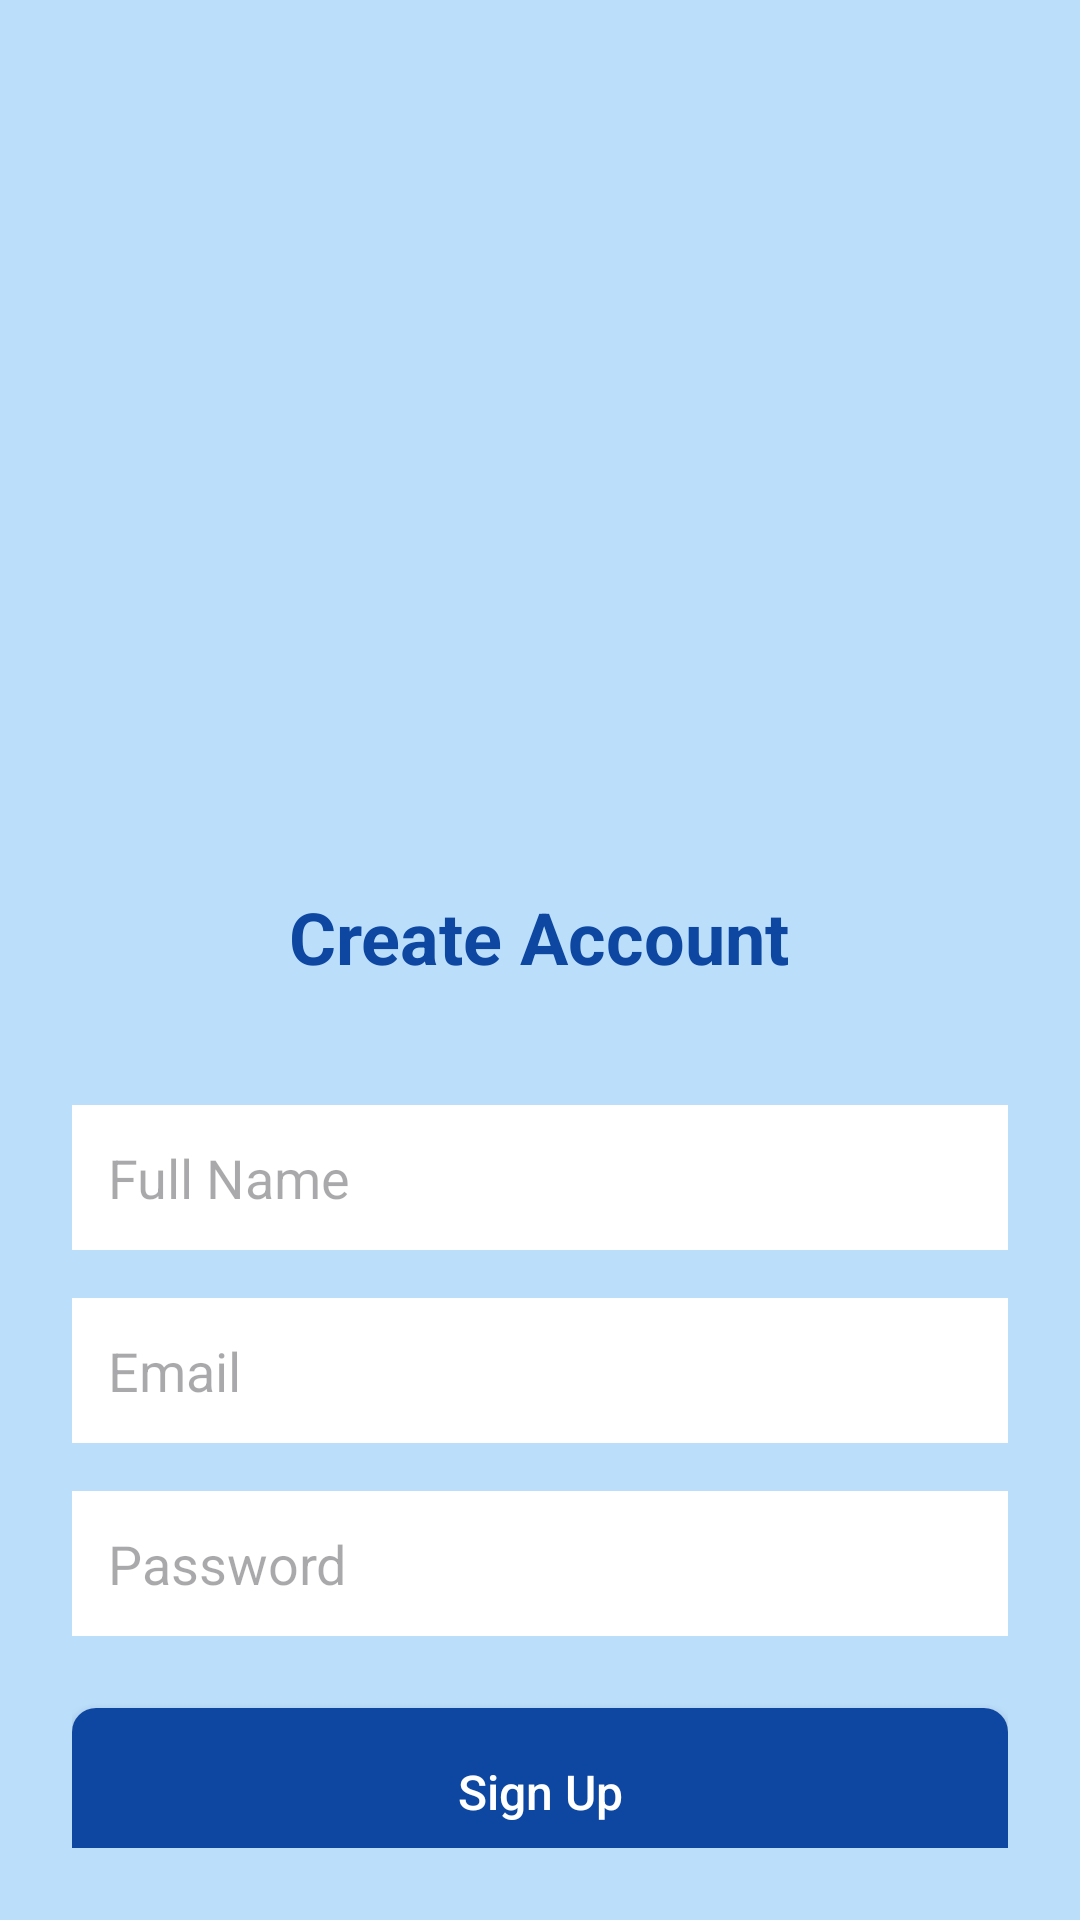

Layout XML and referenced resources for this Android screen:
<!-- AndroidManifest.xml: application theme Theme.Lab_Exam_3_Personal_Finance_tracker -->
<!-- res/layout/activity_sign_up.xml -->
<?xml version="1.0" encoding="utf-8"?>
<ScrollView xmlns:android="http://schemas.android.com/apk/res/android"
    xmlns:app="http://schemas.android.com/apk/res-auto"
    android:layout_width="match_parent"
    android:layout_height="match_parent"
    android:background="#BBDEFB"
    android:padding="24dp">

    <LinearLayout
        android:layout_width="match_parent"
        android:layout_height="wrap_content"
        android:orientation="vertical"
        android:gravity="center_horizontal"
        android:paddingTop="60dp">


        <ImageView
            android:id="@+id/imgSignUp"
            android:layout_width="180dp"
            android:layout_height="180dp"
            android:src="@drawable/signup_illustration"
            android:background="@drawable/circle_background"
            android:scaleType="centerCrop"
            android:layout_marginBottom="32dp"
            android:contentDescription="Sign Up Illustration" />


        <TextView
            android:layout_width="wrap_content"
            android:layout_height="wrap_content"
            android:text="Create Account"
            android:textSize="24sp"
            android:textStyle="bold"
            android:textColor="#0D47A1"
            android:paddingBottom="40dp" />


        <EditText
            android:id="@+id/etFullName"
            android:layout_width="match_parent"
            android:layout_height="wrap_content"
            android:hint="Full Name"
            android:inputType="textPersonName"
            android:background="@android:color/white"
            android:backgroundTint="#FFFFFF"
            android:padding="12dp"
            android:layout_marginBottom="16dp" />


        <EditText
            android:id="@+id/etEmail"
            android:layout_width="match_parent"
            android:layout_height="wrap_content"
            android:hint="Email"
            android:inputType="textEmailAddress"
            android:background="@android:color/white"
            android:backgroundTint="#FFFFFF"
            android:padding="12dp"
            android:layout_marginBottom="16dp" />


        <EditText
            android:id="@+id/etPassword"
            android:layout_width="match_parent"
            android:layout_height="wrap_content"
            android:hint="Password"
            android:inputType="textPassword"
            android:background="@android:color/white"
            android:backgroundTint="#FFFFFF"
            android:padding="12dp"
            android:layout_marginBottom="24dp" />


        <androidx.cardview.widget.CardView
            android:layout_width="match_parent"
            android:layout_height="wrap_content"
            app:cardCornerRadius="8dp"
            app:cardElevation="4dp">

            <Button
                android:id="@+id/btnSignUp"
                android:layout_width="match_parent"
                android:layout_height="56dp"
                android:text="Sign Up"
                android:textSize="16sp"
                android:textAllCaps="false"
                android:textColor="@android:color/white"
                android:background="#0D47A1" />
        </androidx.cardview.widget.CardView>
    </LinearLayout>
</ScrollView>
<!-- resources referenced by this layout -->
<resources>
  <style name="Theme.Lab_Exam_3_Personal_Finance_tracker" parent="Base.Theme.Lab_Exam_3_Personal_Finance_tracker" />
  <style name="Base.Theme.Lab_Exam_3_Personal_Finance_tracker" parent="Theme.Material3.DayNight.NoActionBar">
  
          
          <item name="android:windowDrawsSystemBarBackgrounds">true</item>
          
          <item name="android:statusBarColor">@color/colorPrimaryDark</item>
  
      </style>
  <color name="colorPrimaryDark">#0D47A1</color>
</resources>
